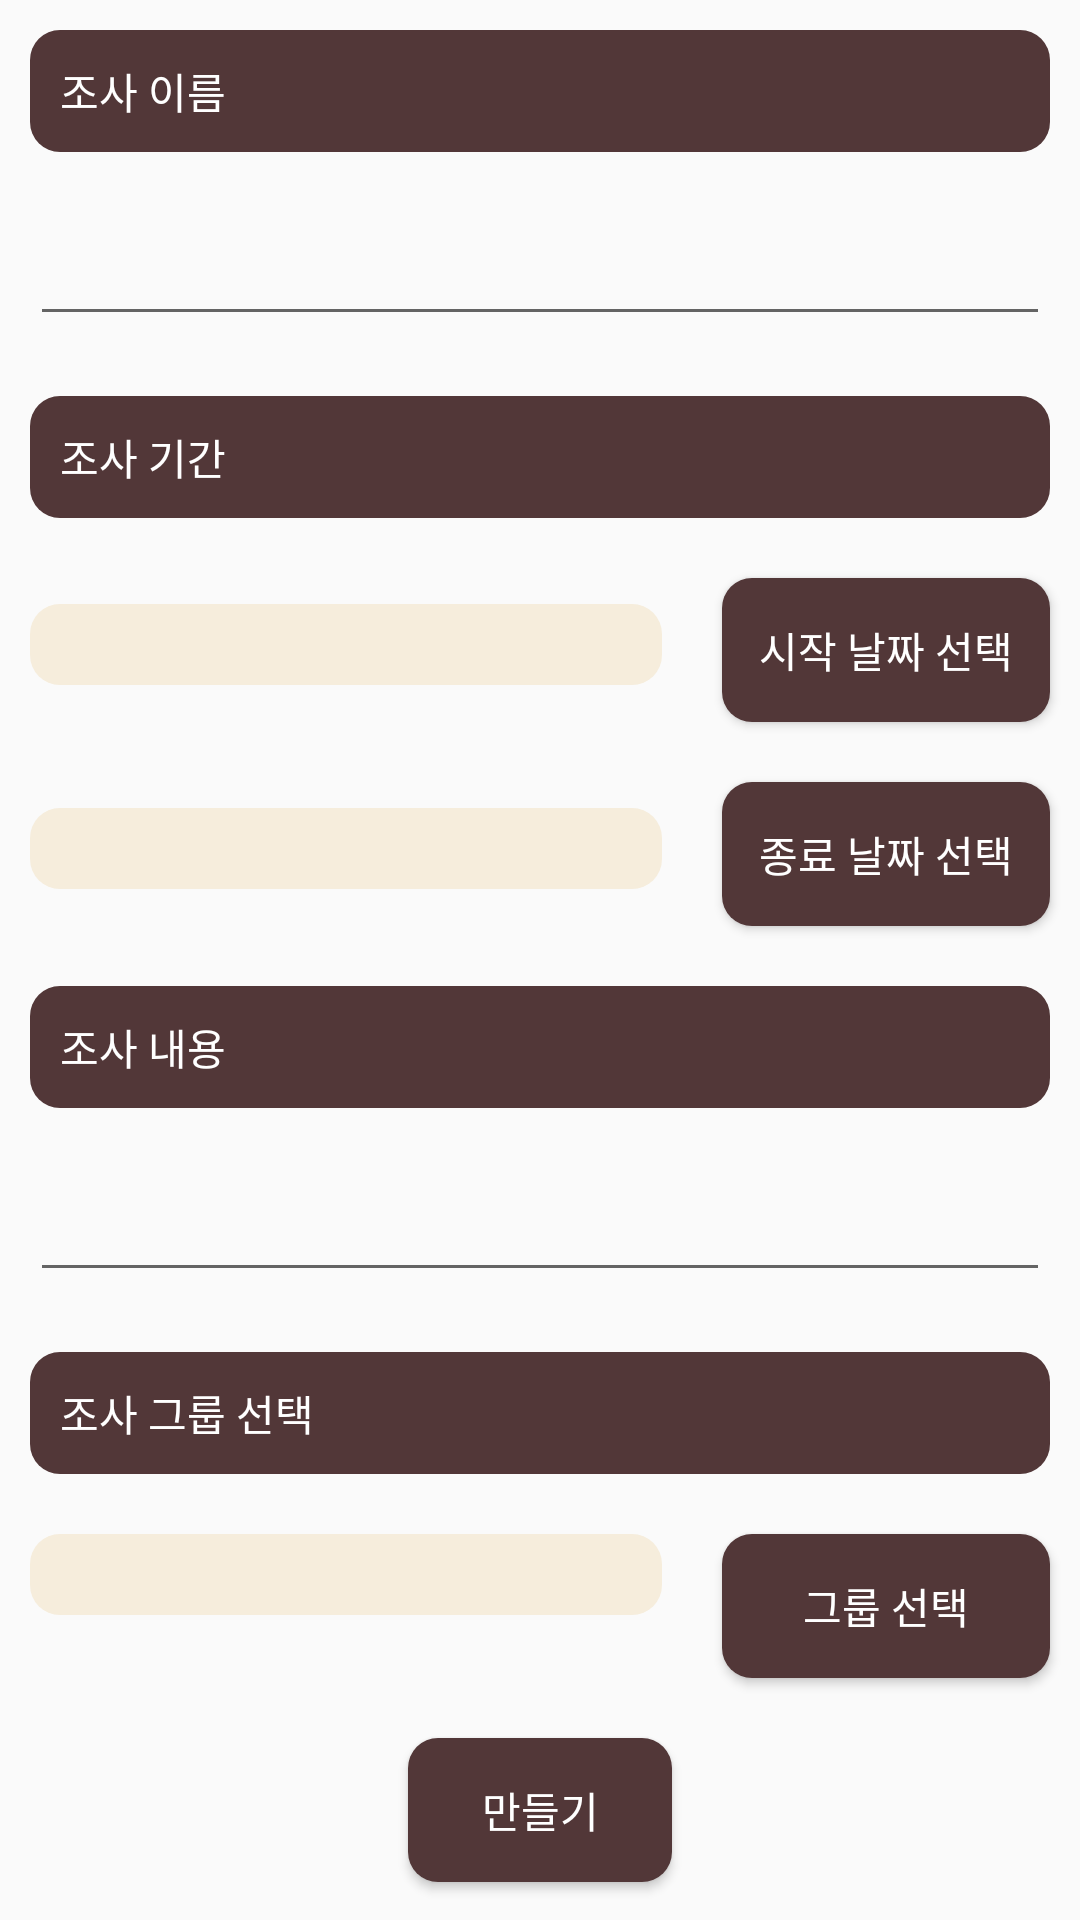

The Android layout XML behind this screen, and the referenced resources:
<!-- AndroidManifest.xml: application theme AppTheme -->
<!-- res/layout/activity_creation_form.xml -->
<?xml version="1.0" encoding="utf-8"?>
<ScrollView xmlns:android="http://schemas.android.com/apk/res/android"
    android:layout_width="fill_parent"
    android:layout_height="fill_parent">

    <LinearLayout xmlns:android="http://schemas.android.com/apk/res/android"
        android:layout_width="match_parent"
        android:layout_height="match_parent"
        android:orientation="vertical">

        <TextView
            android:layout_width="match_parent"
            android:layout_height="wrap_content"
            android:layout_gravity="center"
            android:layout_margin="10dp"
            android:background="@drawable/underbar"
            android:padding="10dp"
            android:text="조사 이름"
            android:textColor="#FFFFFF" />

        <EditText
            android:id="@+id/form_name_edit"
            android:layout_width="match_parent"
            android:layout_height="wrap_content"
            android:layout_margin="10dp" />

        <TextView
            android:layout_width="match_parent"
            android:layout_height="wrap_content"
            android:layout_gravity="center"
            android:layout_margin="10dp"
            android:background="@drawable/underbar"
            android:padding="10dp"
            android:text="조사 기간"
            android:textColor="#FFFFFF" />

        <LinearLayout
            android:layout_width="match_parent"
            android:layout_height="wrap_content"
            android:orientation="horizontal">

            <TextView
                android:id="@+id/start_day_text"
                android:layout_width="wrap_content"
                android:layout_height="wrap_content"
                android:layout_margin="10dp"
                android:layout_marginLeft="20dp"
                android:layout_weight="10"
                android:background="@drawable/innerbox"
                android:gravity="center"
                android:textSize="20sp" />

            <Button
                android:id="@+id/start_day_btn"
                android:layout_width="wrap_content"
                android:layout_height="wrap_content"
                android:layout_margin="10dp"
                android:layout_weight="1"
                android:background="@drawable/underbar"
                android:text="시작 날짜 선택"
                android:textColor="#FFFFFF" />
        </LinearLayout>

        <LinearLayout
            android:layout_width="match_parent"
            android:layout_height="wrap_content"
            android:orientation="horizontal">

            <TextView
                android:id="@+id/end_day_text"
                android:layout_width="wrap_content"
                android:layout_height="wrap_content"
                android:layout_margin="10dp"
                android:layout_marginLeft="20dp"
                android:layout_weight="10"
                android:background="@drawable/innerbox"
                android:gravity="center"
                android:textSize="20sp" />

            <Button
                android:id="@+id/end_day_btn"
                android:layout_width="wrap_content"
                android:layout_height="wrap_content"
                android:layout_margin="10dp"
                android:layout_weight="1"
                android:background="@drawable/underbar"
                android:text="종료 날짜 선택"
                android:textColor="#FFFFFF" />
        </LinearLayout>

        <TextView
            android:layout_width="match_parent"
            android:layout_height="wrap_content"
            android:layout_gravity="center"
            android:layout_margin="10dp"
            android:background="@drawable/underbar"
            android:padding="10dp"
            android:text="조사 내용"
            android:textColor="#FFFFFF" />

        <EditText
            android:id="@+id/form_comment_edit"
            android:layout_width="match_parent"
            android:layout_height="wrap_content"
            android:layout_margin="10dp" />

        <TextView
            android:layout_width="match_parent"
            android:layout_height="wrap_content"
            android:layout_gravity="center"
            android:layout_margin="10dp"
            android:background="@drawable/underbar"
            android:padding="10dp"
            android:text="조사 그룹 선택"
            android:textColor="#FFFFFF" />

        <LinearLayout
            android:layout_width="match_parent"
            android:layout_height="wrap_content"
            android:orientation="horizontal">

            <TextView
                android:id="@+id/select_group_text"
                android:layout_width="wrap_content"
                android:layout_height="wrap_content"
                android:layout_margin="10dp"
                android:layout_marginLeft="20dp"
                android:layout_weight="10"
                android:background="@drawable/innerbox"
                android:gravity="center"
                android:textSize="20sp" />

            <Button
                android:id="@+id/select_group_btn"
                android:layout_width="wrap_content"
                android:layout_height="wrap_content"
                android:layout_gravity="center"
                android:layout_margin="10dp"
                android:layout_weight="1"
                android:background="@drawable/underbar"
                android:text="그룹 선택"
                android:textColor="#FFFFFF" />
        </LinearLayout>

        <Button
            android:id="@+id/make_group_btn"
            android:layout_width="wrap_content"
            android:layout_height="wrap_content"
            android:layout_gravity="center"
            android:layout_margin="10dp"
            android:layout_weight="1"
            android:background="@drawable/underbar"
            android:text="만들기"
            android:textColor="#FFFFFF" />

    </LinearLayout>

</ScrollView>
<!-- resources referenced by this layout -->
<resources>
  <!-- drawable innerbox (drawable) -->
  <?xml version="1.0" encoding="utf-8"?>
  <layer-list xmlns:android="http://schemas.android.com/apk/res/android">
  
      <item>
          <shape>
              <solid android:color="#f6eddc" />
              <corners android:radius="10dp" />
          </shape>
      </item>
  </layer-list>
  <!-- drawable underbar (drawable) -->
  <?xml version="1.0" encoding="utf-8"?>
  <layer-list xmlns:android="http://schemas.android.com/apk/res/android">
  
      <item>
          <shape>
              <solid android:color="#523738" />
              <corners android:radius="10dp" />
          </shape>
      </item>
  </layer-list>
  <style name="AppTheme" parent="Theme.AppCompat.Light.DarkActionBar">
          
          <item name="colorPrimary">@color/colorPrimary</item>
          <item name="colorPrimaryDark">@color/colorPrimaryDark</item>
          <item name="colorAccent">@color/colorAccent</item>
      </style>
  <!-- not gathered from this repository: default colours our renderer supplied (Android Studio template values) -->
  <color name="colorPrimary">#FF6200EE</color>
  <color name="colorPrimaryDark">#FF3700B3</color>
  <color name="colorAccent">#FF03DAC5</color>
</resources>
